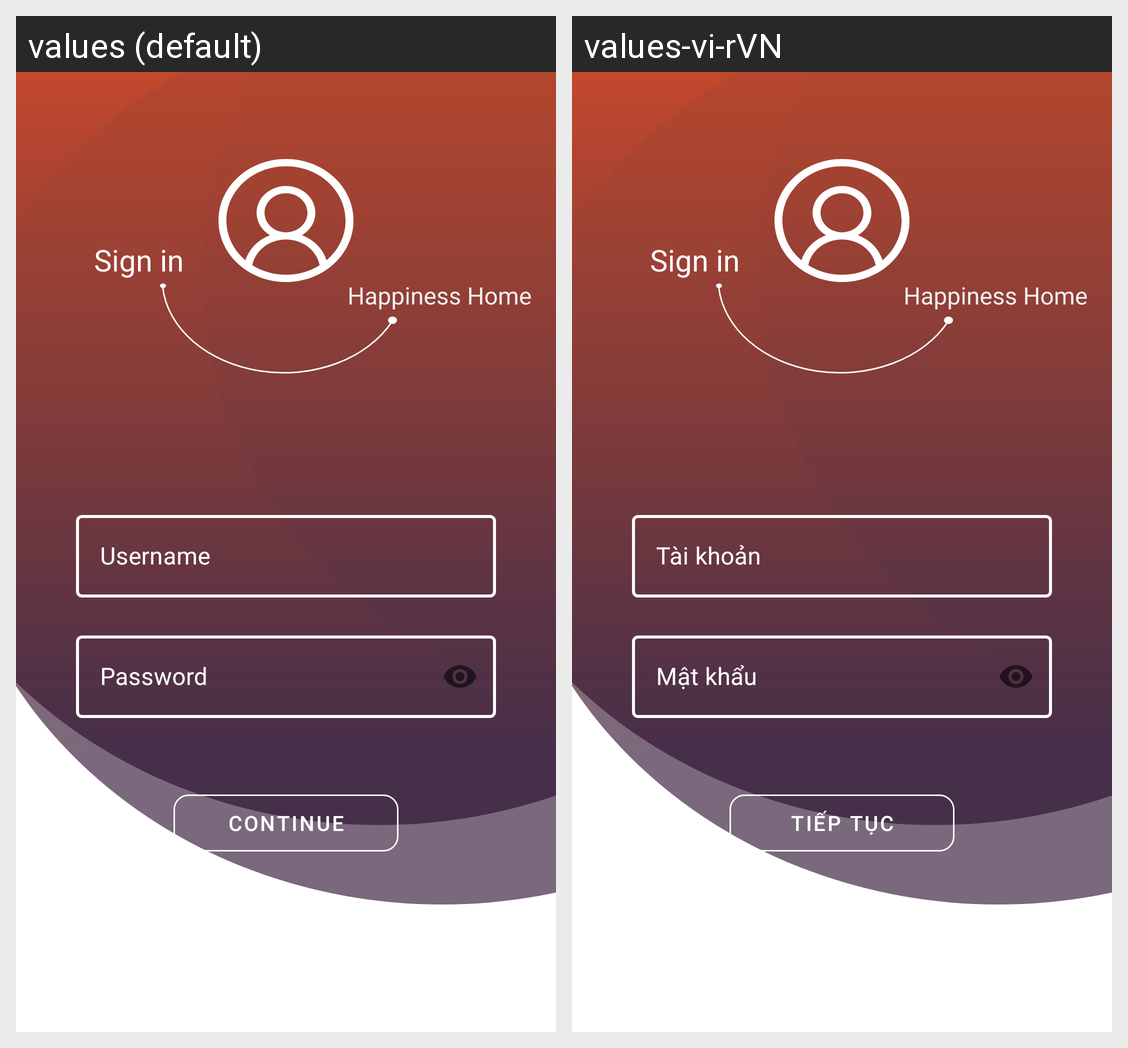

For this localized Android screen grid, give each drawn string resource with its value in every locale shown.
Android screen res/layout/activity_sign_in.xml rendered under 2 locales, left to right: values (default), values-vi-rVN. Device: Nexus 5 (rendered at 1080×1920; each locale shown at half size, 540×960, under a caption strip naming it); theme AppTheme.
Strings drawn on this screen, with the default value and each locale's value (text and hints the layout hard-codes, and strings that could not be matched under every locale, appear in the picture but are not listed):

username
  values: Username
  values-vi-rVN: Tài khoản

password
  values: Password
  values-vi-rVN: Mật khẩu

title_continue
  values: continue
  values-vi-rVN: Tiếp tục
